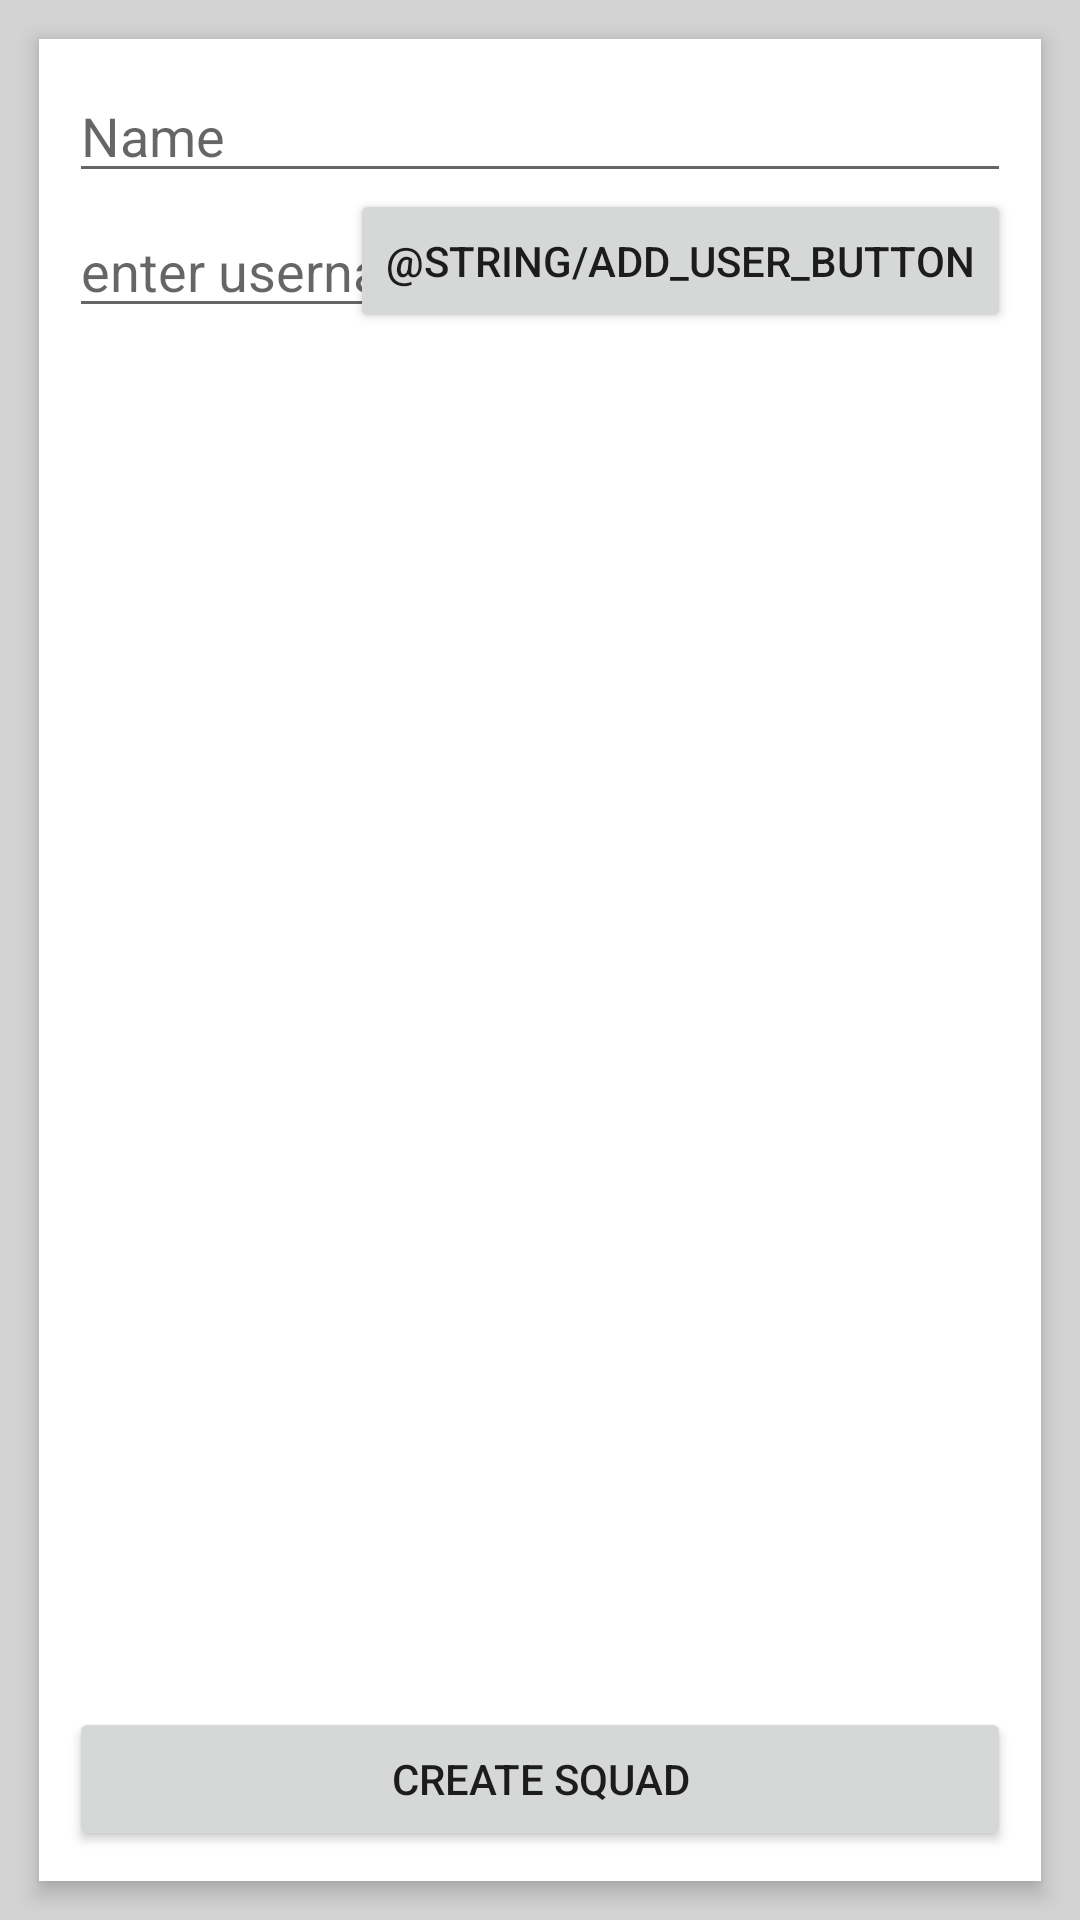

Write the Android layout XML for this screen, with the resource values it uses.
<!-- AndroidManifest.xml: application theme AppTheme -->
<!-- res/layout/activity_create_squad.xml -->
<?xml version="1.0" encoding="utf-8"?>
<RelativeLayout xmlns:android="http://schemas.android.com/apk/res/android"
    xmlns:tools="http://schemas.android.com/tools"
    android:layout_width="match_parent"
    android:layout_height="match_parent"
    android:padding="3dp"
    tools:context="com.squadpay.CreateSquadActivity">


    <FrameLayout
        android:layout_width="match_parent"
        android:layout_height="match_parent"
        android:layout_margin="10dp"
        android:background="@color/white"
        android:elevation="4dp"
        android:layout_centerHorizontal="true"
        android:id="@+id/frameLayout"
        android:padding="10dp">

        <EditText
            android:layout_width="match_parent"
            android:layout_height="wrap_content"
            android:inputType="textPersonName"
            android:hint="Name"
            android:ems="10"
            android:id="@+id/editText"
            android:layout_gravity="top" />

        <EditText
            android:layout_width="250dp"
            android:layout_height="wrap_content"
            android:ems="7"
            android:id="@+id/editText1"
            android:hint="enter username to add"
            android:layout_gravity="top|left"
            android:layout_marginRight="10dp"
            android:layout_marginTop="45dp" />

        <Button
            android:layout_width="wrap_content"
            android:layout_height="wrap_content"
            android:text="@string/add_user_button"
            android:id="@+id/button1"
            android:layout_gravity="top|right"
            android:onClick="findUser"
            android:layout_marginTop="40dp"
            />

        
        <android.support.v7.widget.RecyclerView
            android:id="@+id/my_recycler_view"
            android:layout_marginTop="100dp"
            android:layout_marginBottom="48dp"
            android:scrollbars="vertical"
            android:layout_width="match_parent"
            android:layout_height="match_parent"/>

        <Button
            android:layout_width="match_parent"
            android:layout_height="wrap_content"
            android:text="Create Squad"
            android:id="@+id/create_squad"
            android:layout_gravity="bottom"
            android:layout_alignBottom="@+id/scrollView"
            android:layout_alignParentStart="true" />

    </FrameLayout>

</RelativeLayout>
<!-- resources referenced by this layout -->
<resources>
  <color name="white">#FFFFFF</color>
  <style name="AppTheme" parent="Theme.AppCompat.Light.DarkActionBar">
          
          <item name="colorPrimary">@color/colorPrimary</item>
          <item name="colorPrimaryDark">@color/colorPrimaryDark</item>
          <item name="colorAccent">@color/colorAccent</item>
          <item name="android:colorBackground">@color/light_grey</item>
          
      </style>
  <color name="colorPrimary">#3F51B5</color>
  <color name="colorPrimaryDark">#303F9F</color>
  <color name="colorAccent">#FF4081</color>
  <color name="light_grey">#D3D3D3</color>
</resources>
